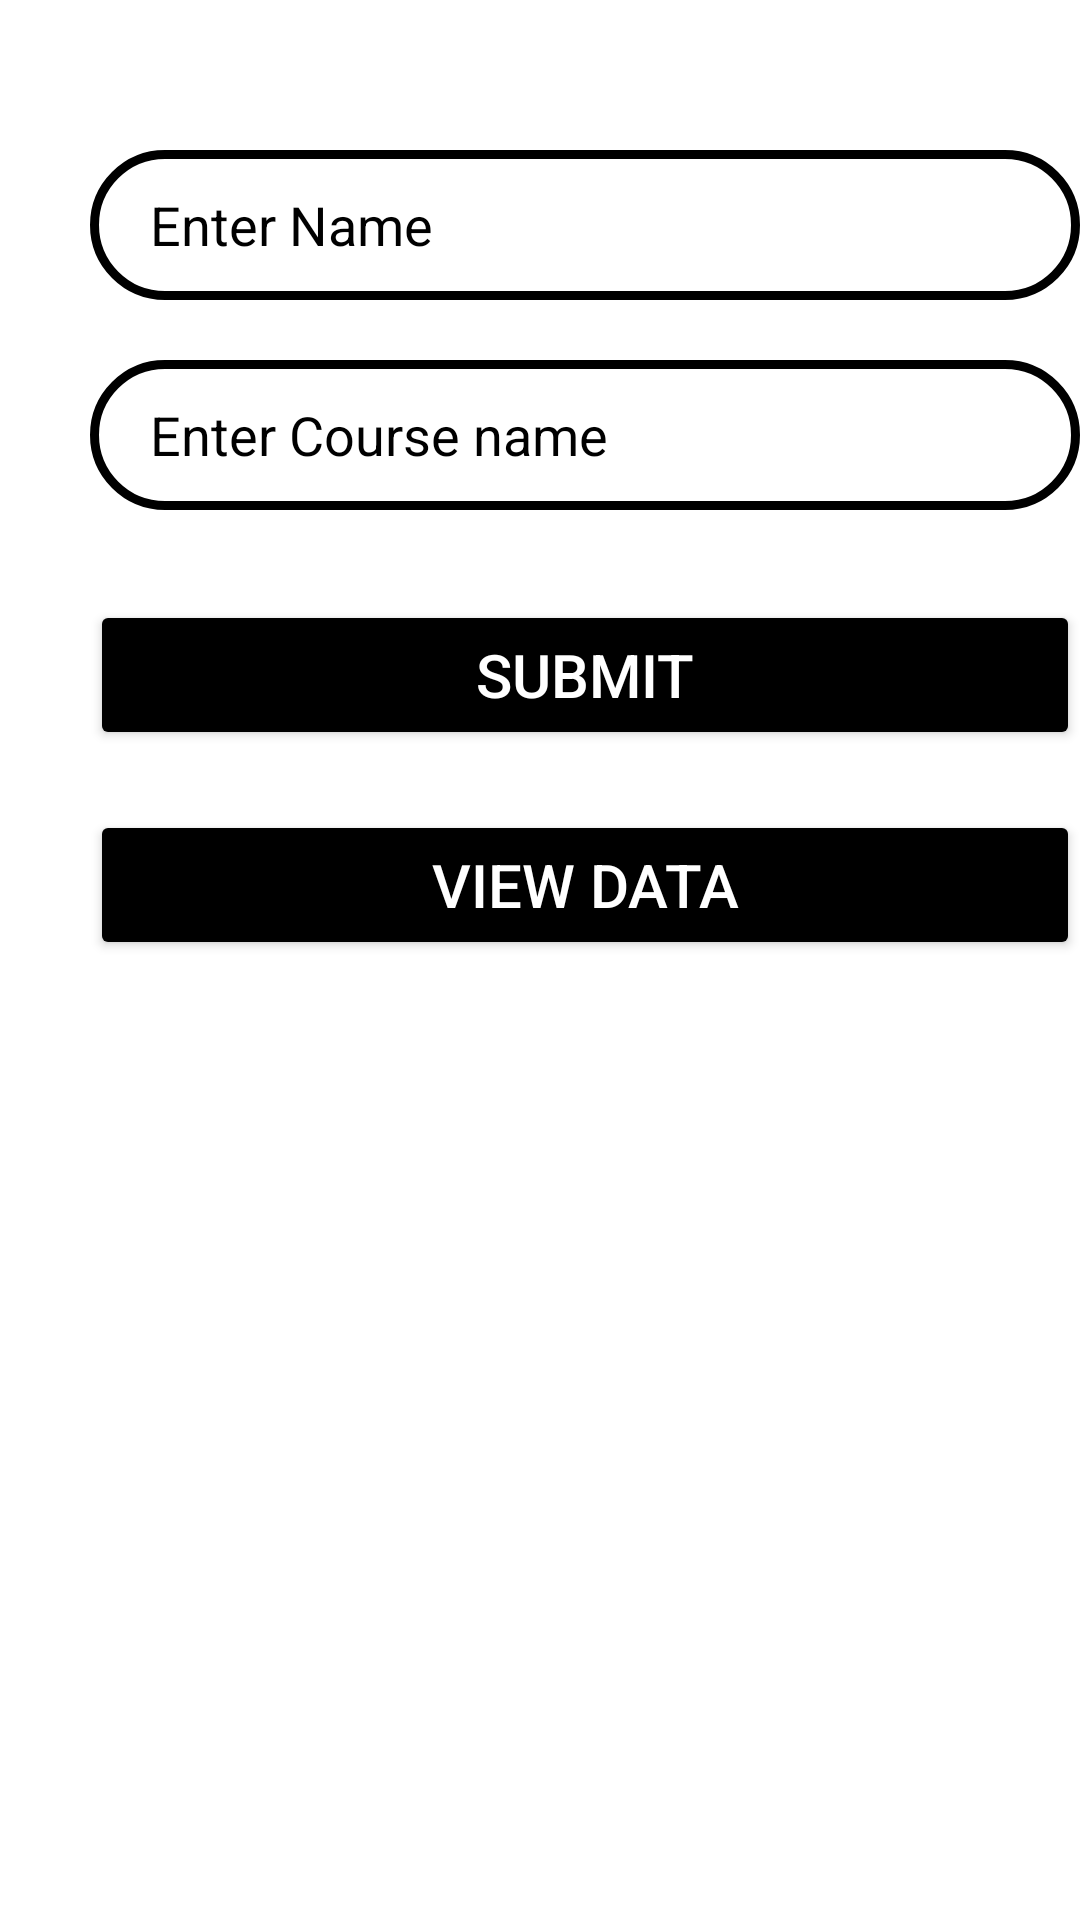

Here is an Android app screen rendered from its layout file. Give the layout XML and the strings, colors and styles it references.
<!-- AndroidManifest.xml: application theme Theme.Delete_data_from_sqlite -->
<!-- res/layout/activity_main.xml -->
<?xml version="1.0" encoding="utf-8"?>
<RelativeLayout xmlns:android="http://schemas.android.com/apk/res/android"
    xmlns:app="http://schemas.android.com/apk/res-auto"
    xmlns:tools="http://schemas.android.com/tools"
    android:layout_width="match_parent"
    android:layout_height="match_parent"
    tools:context=".MainActivity"
    android:background="@color/white">

    <EditText
        android:id="@+id/text_name"
        android:layout_width="350dp"
        android:layout_height="50dp"
        android:layout_marginTop="50dp"
        android:layout_marginStart="30dp"
        android:hint="Enter Name"
        android:textColorHint="@color/black"
        android:background="@drawable/edit_text"
        android:textColor="@color/black"
        android:paddingStart="20dp"
        tools:ignore="Autofill,HardcodedText,RtlSymmetry,TextFields" />

    <EditText
        android:id="@+id/text_course_name"
        android:layout_width="350dp"
        android:layout_height="50dp"
        android:layout_marginTop="120dp"
        android:layout_marginStart="30dp"
        android:hint="Enter Course name"
        android:textColor="@color/black"
        android:textColorHint="@color/black"
        android:background="@drawable/edit_text"
        android:paddingStart="20dp"
        tools:ignore="Autofill,HardcodedText,RtlSymmetry,TextFields" />

    <Button
        android:id="@+id/submit_btn"
        android:layout_width="350dp"
        android:layout_height="50dp"
        android:layout_marginStart="30dp"
        android:layout_marginTop="200dp"
        android:backgroundTint="@color/black"
        android:text="Submit"
        android:textColor="@color/white"
        android:textSize="20sp"
        tools:ignore="HardcodedText" />

    <Button
        android:id="@+id/view_btn"
        android:layout_width="350dp"
        android:layout_height="50dp"
        android:layout_marginStart="30dp"
        android:layout_marginTop="270dp"
        android:backgroundTint="@color/black"
        android:text="View Data"
        android:textColor="@color/white"
        android:textSize="20sp"
        tools:ignore="HardcodedText" />


</RelativeLayout>
<!-- resources referenced by this layout -->
<resources>
  <!-- drawable edit_text (drawable) -->
  <?xml version="1.0" encoding="utf-8"?>
  <shape xmlns:android="http://schemas.android.com/apk/res/android"
      android:shape="rectangle">
  
      <stroke
          android:color="@color/black"
          android:width="3dp"/>
  
      <corners
          android:radius="50dp"/>
  
  </shape>
  <style name="Theme.Delete_data_from_sqlite" parent="Base.Theme.Delete_data_from_sqlite" />
  <style name="Base.Theme.Delete_data_from_sqlite" parent="Theme.Material3.DayNight.NoActionBar">
          
          
      </style>
  <!-- not gathered from this repository: default colours our renderer supplied (Android Studio template values) -->
  <color name="black">#FF000000</color>
  <color name="white">#FFFFFFFF</color>
</resources>
